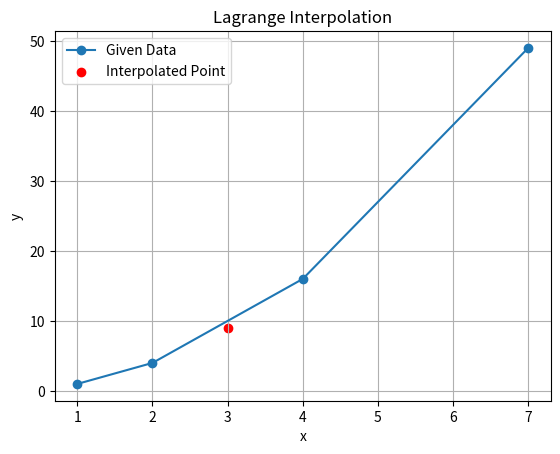

Reproduce this figure in Python.
import matplotlib.pyplot as plt

# Given data points
x = [1, 2, 4, 7]
y = [1, 4, 16, 49]

n = len(x)

# Lagrange Interpolation Function
def lagrange(x_val):
    result = 0

    print("i\t Li(x)")
    print("-" * 20)

    for i in range(n):
        Li = 1
        for j in range(n):
            if i != j:
                Li *= (x_val - x[j]) / (x[i] - x[j])

        print(f"{i}\t {Li:.6f}")
        result += Li * y[i]

    return result

# Interpolation point
x_interp = 3
y_interp = lagrange(x_interp)

print("\nInterpolated value at x =", x_interp, "is y =", y_interp)

# Plotting
plt.plot(x, y, 'o-', label="Given Data")
plt.scatter(x_interp, y_interp, color='red', label="Interpolated Point")
plt.xlabel("x")
plt.ylabel("y")
plt.title("Lagrange Interpolation")
plt.legend()
plt.grid(True)
plt.show()
